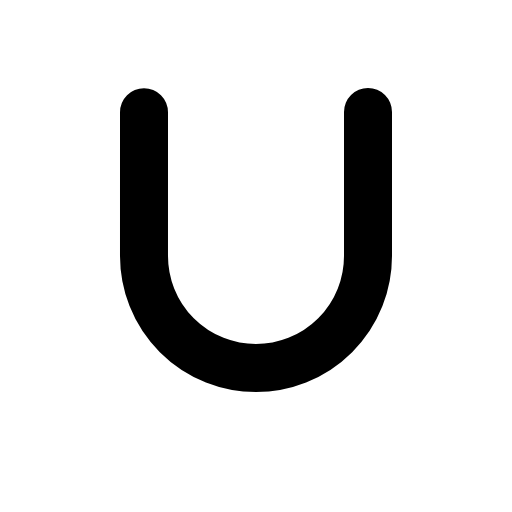
t = 0.00 s
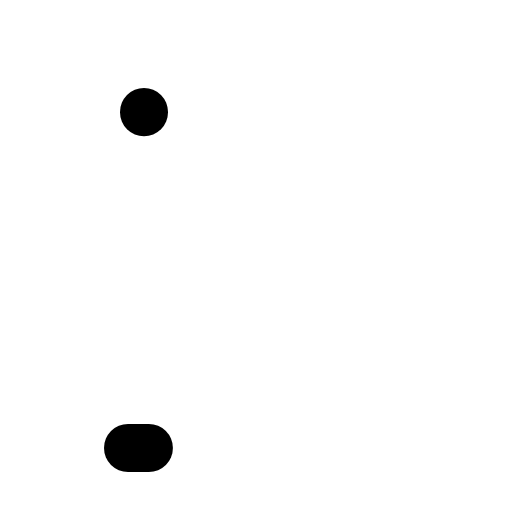
t = 0.30 s
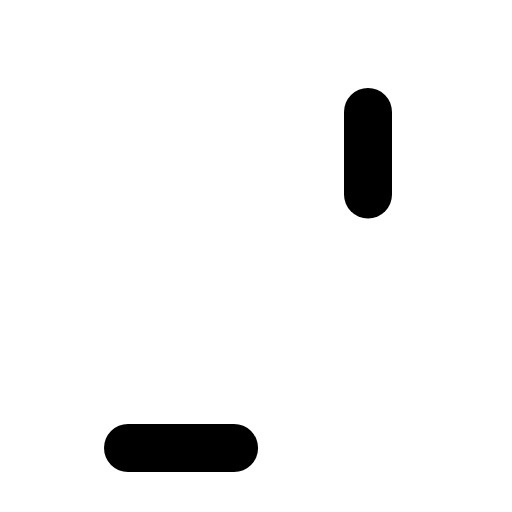
t = 0.68 s
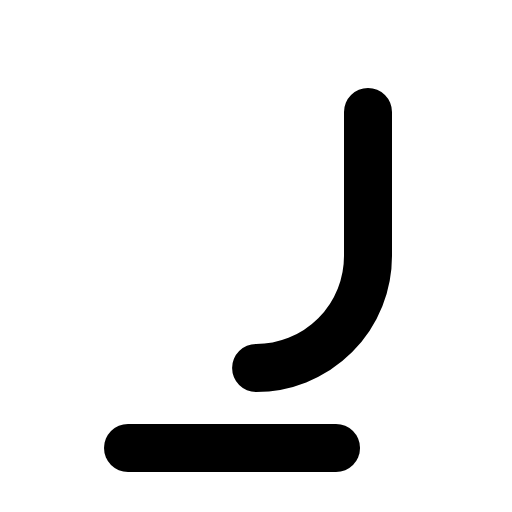
t = 1.05 s
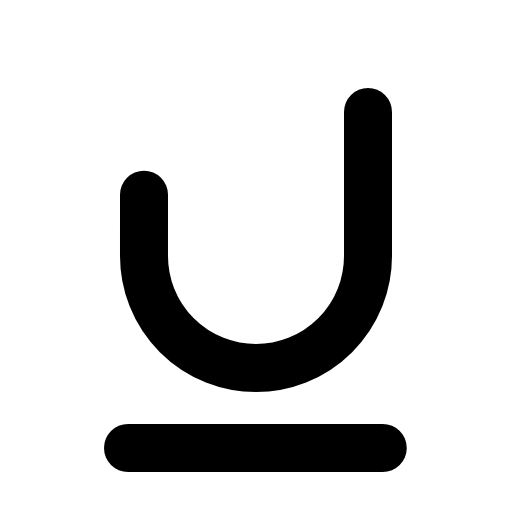
t = 1.43 s
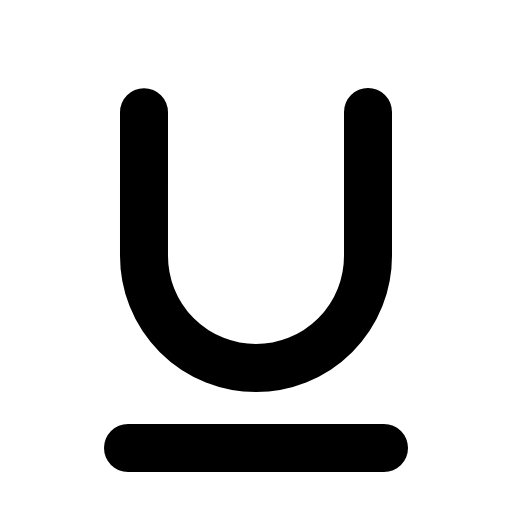
t = 1.80 s

The animated SVG that drew these frames (rendered in a browser with its animation timeline set to each time). Animation: 1 CSS @keyframes rule; one cycle of 1.80 s.

<svg xmlns="http://www.w3.org/2000/svg" viewBox="0 0 256 256">
  <style>
    .draw-line {
      stroke-dasharray: 1;
      stroke-dashoffset: 0;
    }
    svg:hover .draw-line {
      animation: phosphor-draw-in 1.5s ease-in-out forwards;
    }
    @keyframes phosphor-draw-in {
      from { stroke-dashoffset: 1; }
      to { stroke-dashoffset: 0; }
    }
  </style><rect width="256" height="256" fill="none"/><line x1="64" y1="224" x2="192" y2="224" fill="none" stroke="currentColor" stroke-linecap="round" stroke-linejoin="round" stroke-width="24" class="draw-line" pathLength="1" style="animation-delay: 0s"/><path d="M184,56v72a56,56,0,0,1-112,0V56" fill="none" stroke="currentColor" stroke-linecap="round" stroke-linejoin="round" stroke-width="24" class="draw-line" pathLength="1" style="animation-delay: 0.3s"/></svg>
